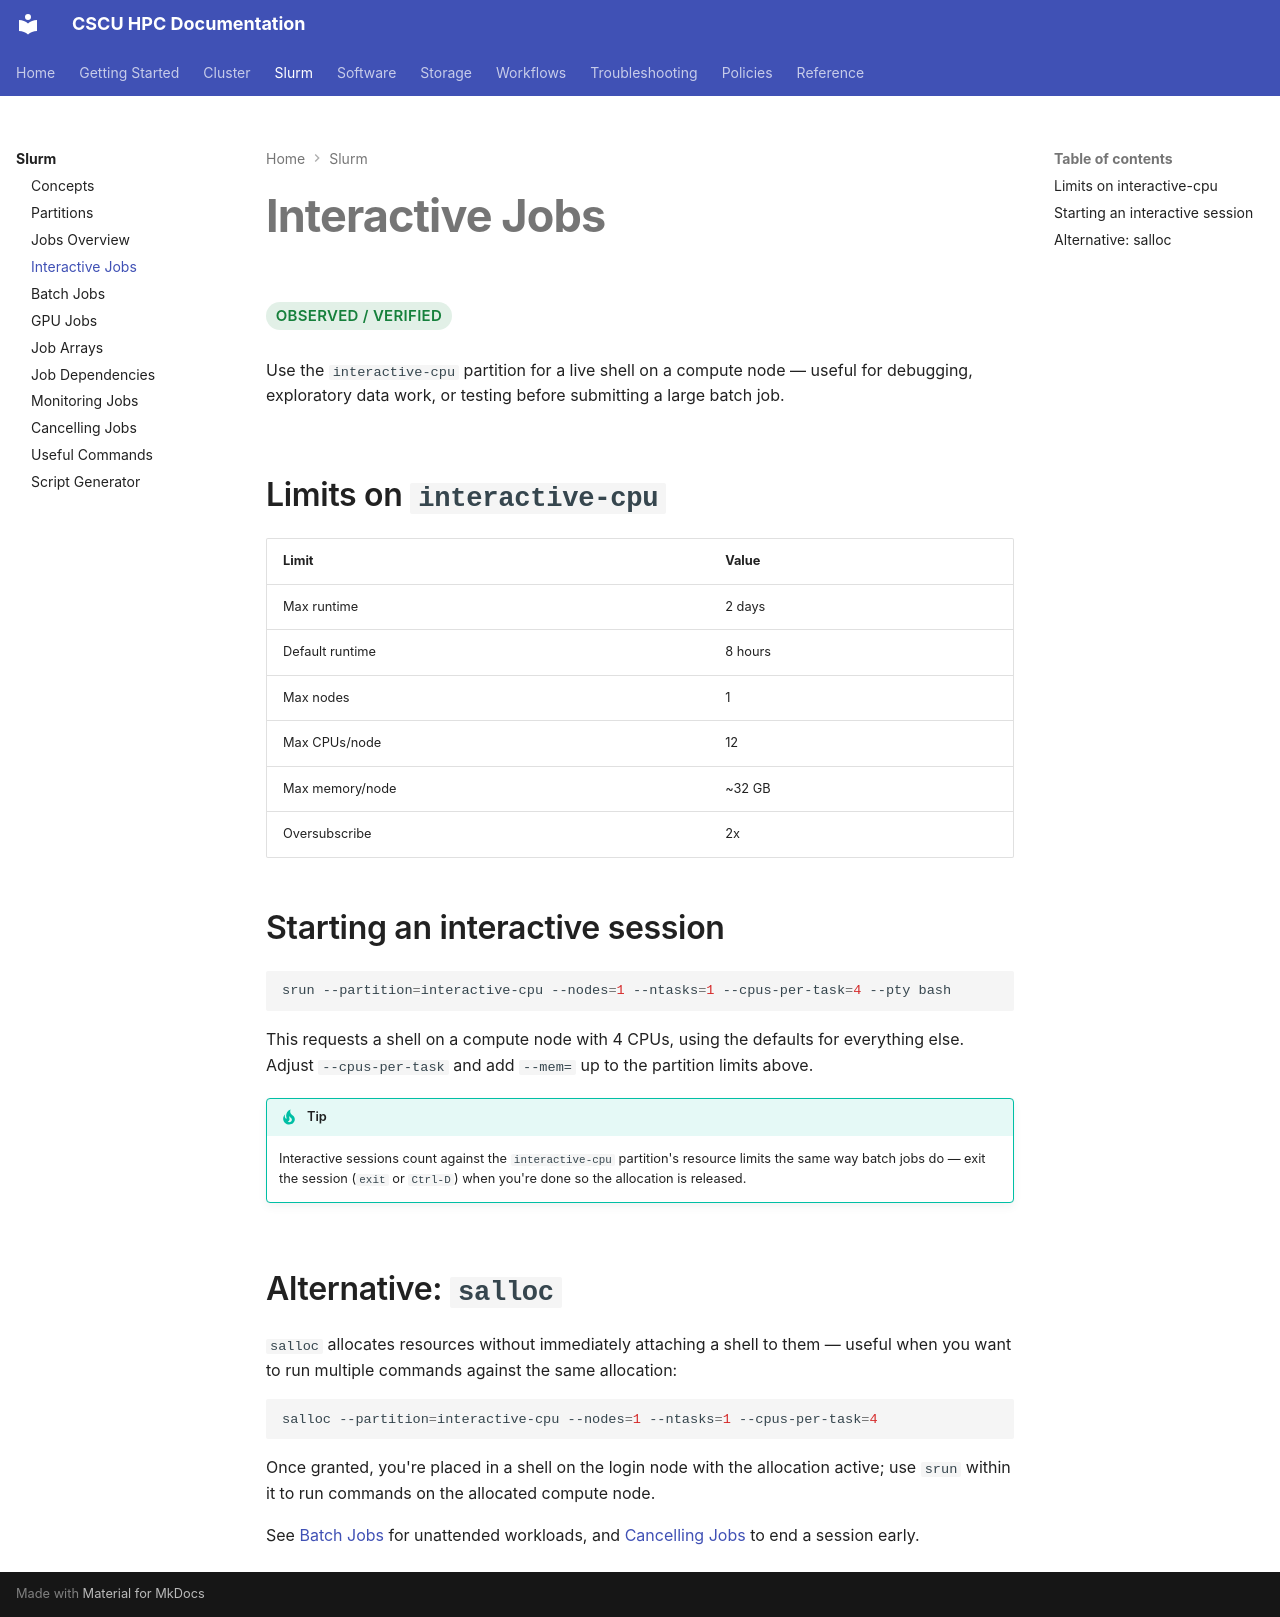

repository: Center-for-Quantum-and-Nanotechnology/HPC_Documentation · page: slurm/interactive-jobs/index.html · generator: mkdocs

# Interactive Jobs

<span class="hpc-status hpc-status--verified">Observed / Verified</span>

Use the `interactive-cpu` partition for a live shell on a compute node —
useful for debugging, exploratory data work, or testing before submitting
a large batch job.

## Limits on `interactive-cpu`

| Limit | Value |
|---|---|
| Max runtime | 2 days |
| Default runtime | 8 hours |
| Max nodes | 1 |
| Max CPUs/node | 12 |
| Max memory/node | ~32 GB |
| Oversubscribe | 2x |

## Starting an interactive session

```bash
srun --partition=interactive-cpu --nodes=1 --ntasks=1 --cpus-per-task=4 --pty bash
```

This requests a shell on a compute node with 4 CPUs, using the defaults
for everything else. Adjust `--cpus-per-task` and add `--mem=` up to the
partition limits above.

!!! tip
    Interactive sessions count against the `interactive-cpu` partition's
    resource limits the same way batch jobs do — exit the session
    (`exit` or `Ctrl-D`) when you're done so the allocation is released.

## Alternative: `salloc`

`salloc` allocates resources without immediately attaching a shell to
them — useful when you want to run multiple commands against the same
allocation:

```bash
salloc --partition=interactive-cpu --nodes=1 --ntasks=1 --cpus-per-task=4
```

Once granted, you're placed in a shell on the login node with the
allocation active; use `srun` within it to run commands on the allocated
compute node.

See [Batch Jobs](batch-jobs.md) for unattended workloads, and
[Cancelling Jobs](cancellation.md) to end a session early.
